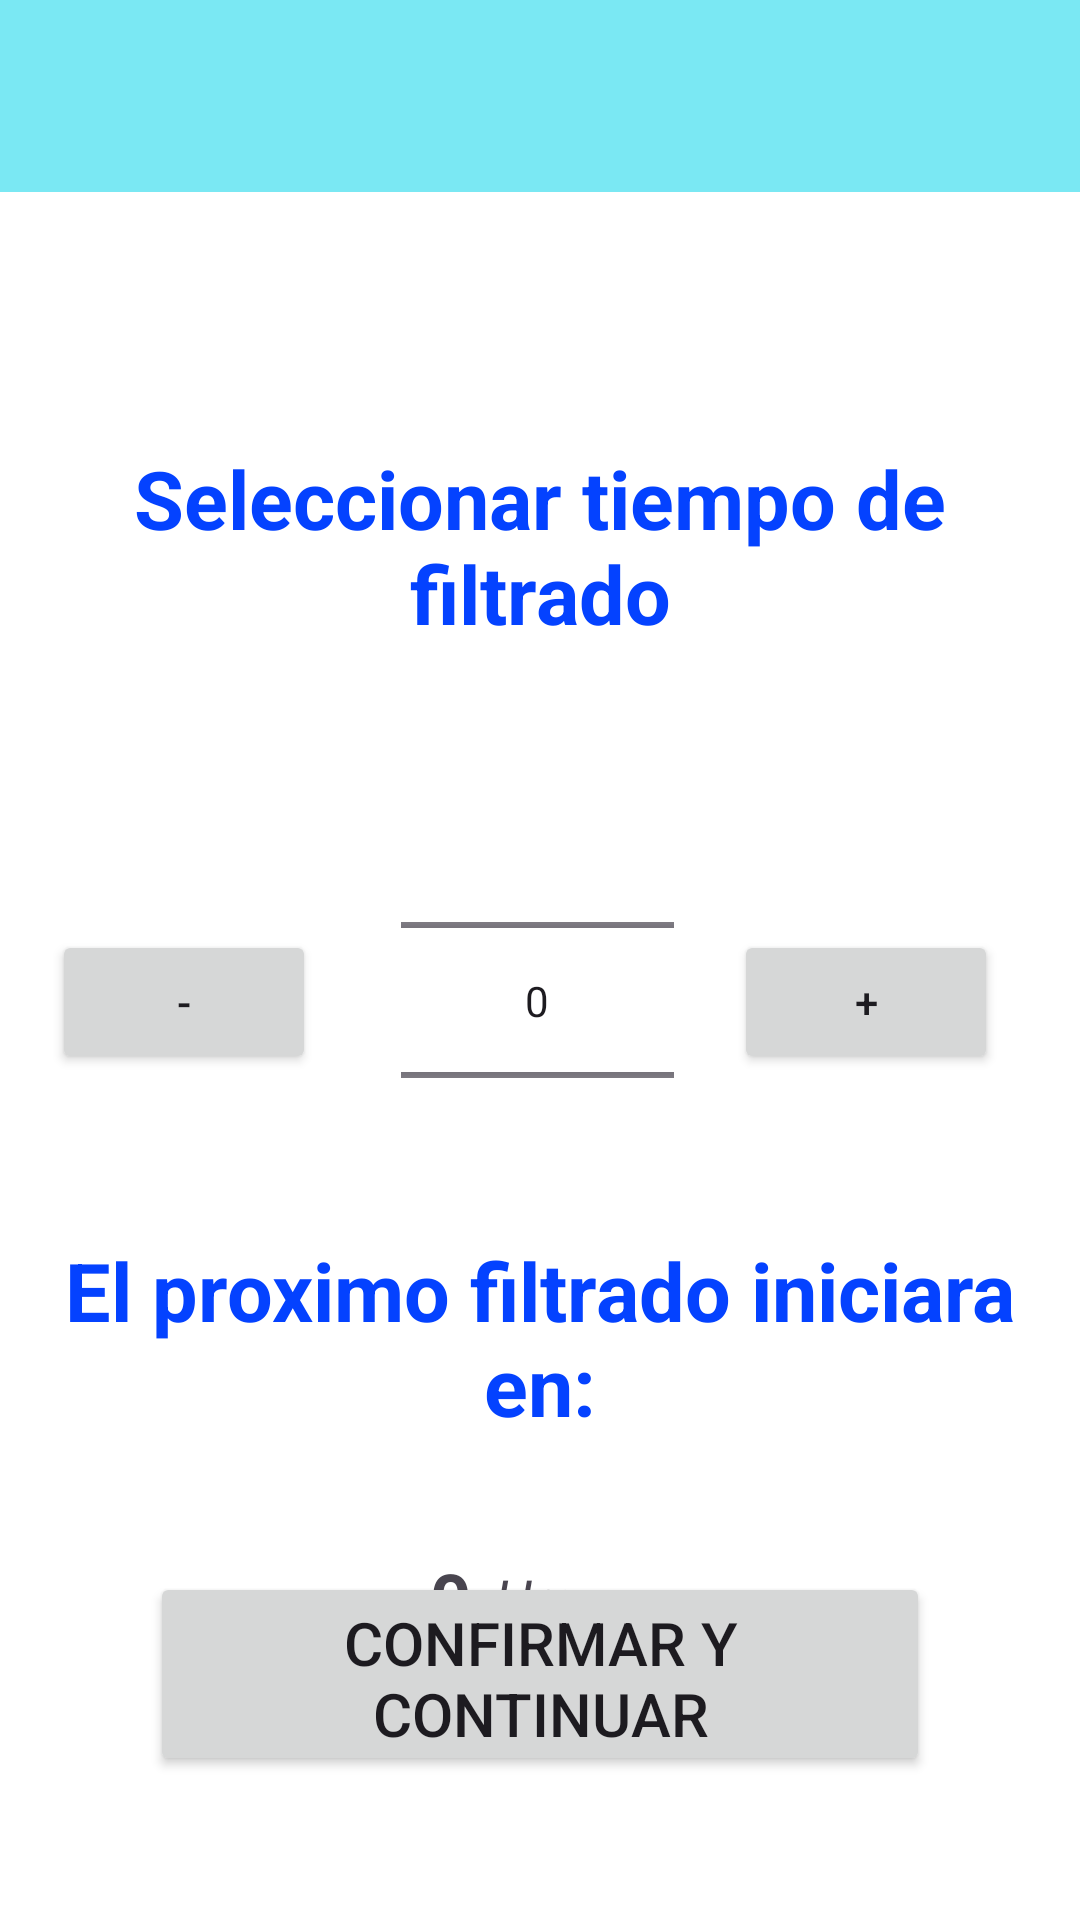

Produce the Android XML layout that renders to this screen, including the resource entries it uses.
<!-- AndroidManifest.xml: application theme Theme.MiEjemplo2Pool -->
<!-- res/layout/activity_configurations_filter.xml -->
<?xml version="1.0" encoding="utf-8"?>
<androidx.constraintlayout.widget.ConstraintLayout
    xmlns:android="http://schemas.android.com/apk/res/android"
    xmlns:app="http://schemas.android.com/apk/res-auto"
    xmlns:tools="http://schemas.android.com/tools"
    android:id="@+id/main"
    android:layout_width="match_parent"
    android:layout_height="match_parent"
    tools:context=".ConfigurationsFilterActivity">

    <androidx.appcompat.widget.Toolbar
        android:id="@+id/toolbar"
        android:layout_width="match_parent"
        android:layout_height="?attr/actionBarSize"
        android:background="?attr/colorPrimary"
        app:layout_constraintStart_toStartOf="parent"
        app:layout_constraintTop_toTopOf="parent"
        app:popupTheme="@style/ThemeOverlay.AppCompat.Light"
        app:titleTextColor="@android:color/white" />

    <TextView
        android:id="@+id/textView2"
        android:layout_width="327dp"
        android:layout_height="82dp"
        android:layout_marginTop="84dp"
        android:text="Seleccionar tiempo de filtrado"
        android:textAlignment="center"
        android:textColor="#0442FF"
        android:textSize="27dp"
        android:textStyle="bold"
        app:layout_constraintEnd_toEndOf="parent"
        app:layout_constraintStart_toStartOf="parent"
        app:layout_constraintTop_toBottomOf="@+id/toolbar" />

    <NumberPicker
        android:id="@+id/numberPicker"
        android:layout_width="91dp"
        android:layout_height="119dp"
        android:layout_gravity="center"
        android:layout_marginTop="44dp"
        android:value="1"
        app:layout_constraintEnd_toEndOf="parent"
        app:layout_constraintHorizontal_bias="0.497"
        app:layout_constraintStart_toStartOf="parent"
        app:layout_constraintTop_toBottomOf="@+id/textView2" />

    <TextView
        android:id="@+id/textView3"
        android:layout_width="327dp"
        android:layout_height="82dp"
        android:layout_marginTop="348dp"
        android:text="El proximo filtrado iniciara en:"
        android:textAlignment="center"
        android:textColor="#0442FF"
        android:textSize="27dp"
        android:textStyle="bold"
        app:layout_constraintEnd_toEndOf="parent"
        app:layout_constraintStart_toStartOf="parent"
        app:layout_constraintTop_toBottomOf="@+id/toolbar" />

    

    

    <LinearLayout
        android:layout_width="72dp"
        android:layout_height="58dp"
        android:gravity="center_vertical"
        android:orientation="horizontal"
        app:layout_constraintBottom_toBottomOf="parent"
        app:layout_constraintEnd_toEndOf="parent"
        app:layout_constraintHorizontal_bias="0.498"
        app:layout_constraintStart_toStartOf="parent"
        app:layout_constraintTop_toBottomOf="@+id/textView3"
        app:layout_constraintVertical_bias="0.111">

        <TextView
            android:id="@+id/textViewNumber"
            android:layout_width="wrap_content"
            android:layout_height="wrap_content"
            android:layout_marginEnd="8dp"
            android:text="0"
            android:textSize="24sp"
            android:textStyle="bold" />

        <TextView
            android:layout_width="wrap_content"
            android:layout_height="wrap_content"
            android:text="Hrs"
            android:textSize="18sp"
            android:textStyle="italic" />
    </LinearLayout>

    <Button
        android:id="@+id/incrementButton"
        android:layout_width="wrap_content"
        android:layout_height="wrap_content"
        android:layout_marginTop="36dp"
        android:text="+"
        app:layout_constraintEnd_toEndOf="parent"
        app:layout_constraintHorizontal_bias="0.424"
        app:layout_constraintStart_toEndOf="@+id/numberPicker"
        app:layout_constraintTop_toTopOf="@+id/numberPicker" />

    <Button
        android:id="@+id/decrementButton"
        android:layout_width="wrap_content"
        android:layout_height="wrap_content"
        android:layout_marginTop="36dp"
        android:layout_marginEnd="28dp"
        android:text="-"
        app:layout_constraintEnd_toStartOf="@+id/numberPicker"
        app:layout_constraintHorizontal_bias="0.976"
        app:layout_constraintStart_toStartOf="parent"
        app:layout_constraintTop_toTopOf="@+id/numberPicker" />

    <Button
        android:id="@+id/button2"
        android:layout_width="260dp"
        android:layout_height="68dp"
        android:layout_marginBottom="48dp"
        android:text="Confirmar y continuar"
        android:textSize="20sp"
        app:layout_constraintBottom_toBottomOf="parent"
        app:layout_constraintEnd_toEndOf="parent"
        app:layout_constraintStart_toStartOf="parent" />

</androidx.constraintlayout.widget.ConstraintLayout>
<!-- resources referenced by this layout -->
<resources>
  <style name="Theme.MiEjemplo2Pool" parent="Base.Theme.MiEjemplo2Pool" />
  <style name="Base.Theme.MiEjemplo2Pool" parent="Theme.Material3.DayNight.NoActionBar">
          
          <item name="colorPrimary">#7AE8F3</item>
          <item name="colorPrimaryVariant">@color/colorPrimaryVariant</item>
          <item name="colorOnPrimary">#000000</item>
  
          
          <item name="colorSecondary">@color/colorSecondary</item>
          <item name="colorSecondaryVariant">@color/colorSecondaryVariant</item>
          <item name="colorOnSecondary">@color/colorOnSecondary</item>
  
          
          <item name="android:colorBackground">@color/colorBackground</item>
          <item name="colorOnBackground">@color/colorOnBackground</item>
          <item name="colorSurface">@color/colorSurface</item>
          <item name="colorOnSurface">@color/colorOnSurface</item>
  
          
          <item name="colorError">@color/colorError</item>
          <item name="colorOnError">@color/colorOnError</item>
      </style>
  <color name="colorPrimaryVariant">#3700B3</color>
  <color name="colorSecondary">#03DAC6</color>
  <color name="colorSecondaryVariant">#018786</color>
  <color name="colorOnSecondary">#000000</color>
  <color name="colorBackground">#FFFFFF</color>
  <color name="colorOnBackground">#000000</color>
  <color name="colorSurface">#FFFFFF</color>
  <color name="colorOnSurface">#000000</color>
  <color name="colorError">#B00020</color>
  <color name="colorOnError">#FFFFFF</color>
</resources>
